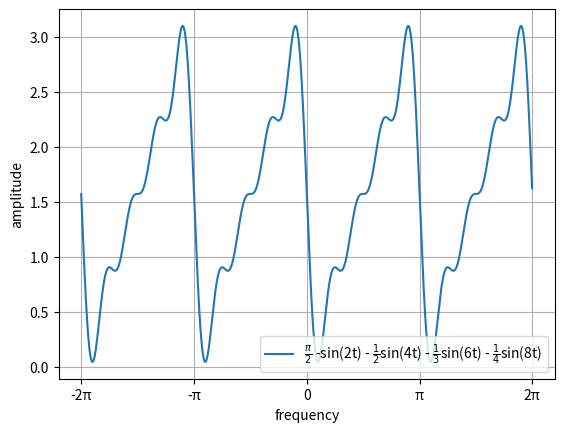

Here is the Python script that generated this plot:
import numpy as np
import matplotlib.pyplot as plt

xmin = -2.0 * np.pi
xmax = 2.0 * np.pi
x = np.arange(xmin,xmax,0.01)

plt.xticks([-2*np.pi,-np.pi,0,np.pi,2*np.pi],['-2π','-π','0','π','2π'])

y_noko = ((1/2)*np.pi) - (np.sin(2*x)) - ((1/2)*np.sin(4*x)) - ((1/3)*np.sin(6*x)) - ((1/4)*np.sin(8*x))
plt.xlabel('frequency',rotation=0)
plt.ylabel('amplitude',rotation=90)

plt.plot(x,y_noko,label=r'$\frac{\pi}{2}$ -sin(2t) - $\frac{1}{2}$sin(4t) - $\frac{1}{3}$sin(6t) - $\frac{1}{4}$sin(8t)')
plt.legend(loc='lower right')

plt.grid()
plt.show()